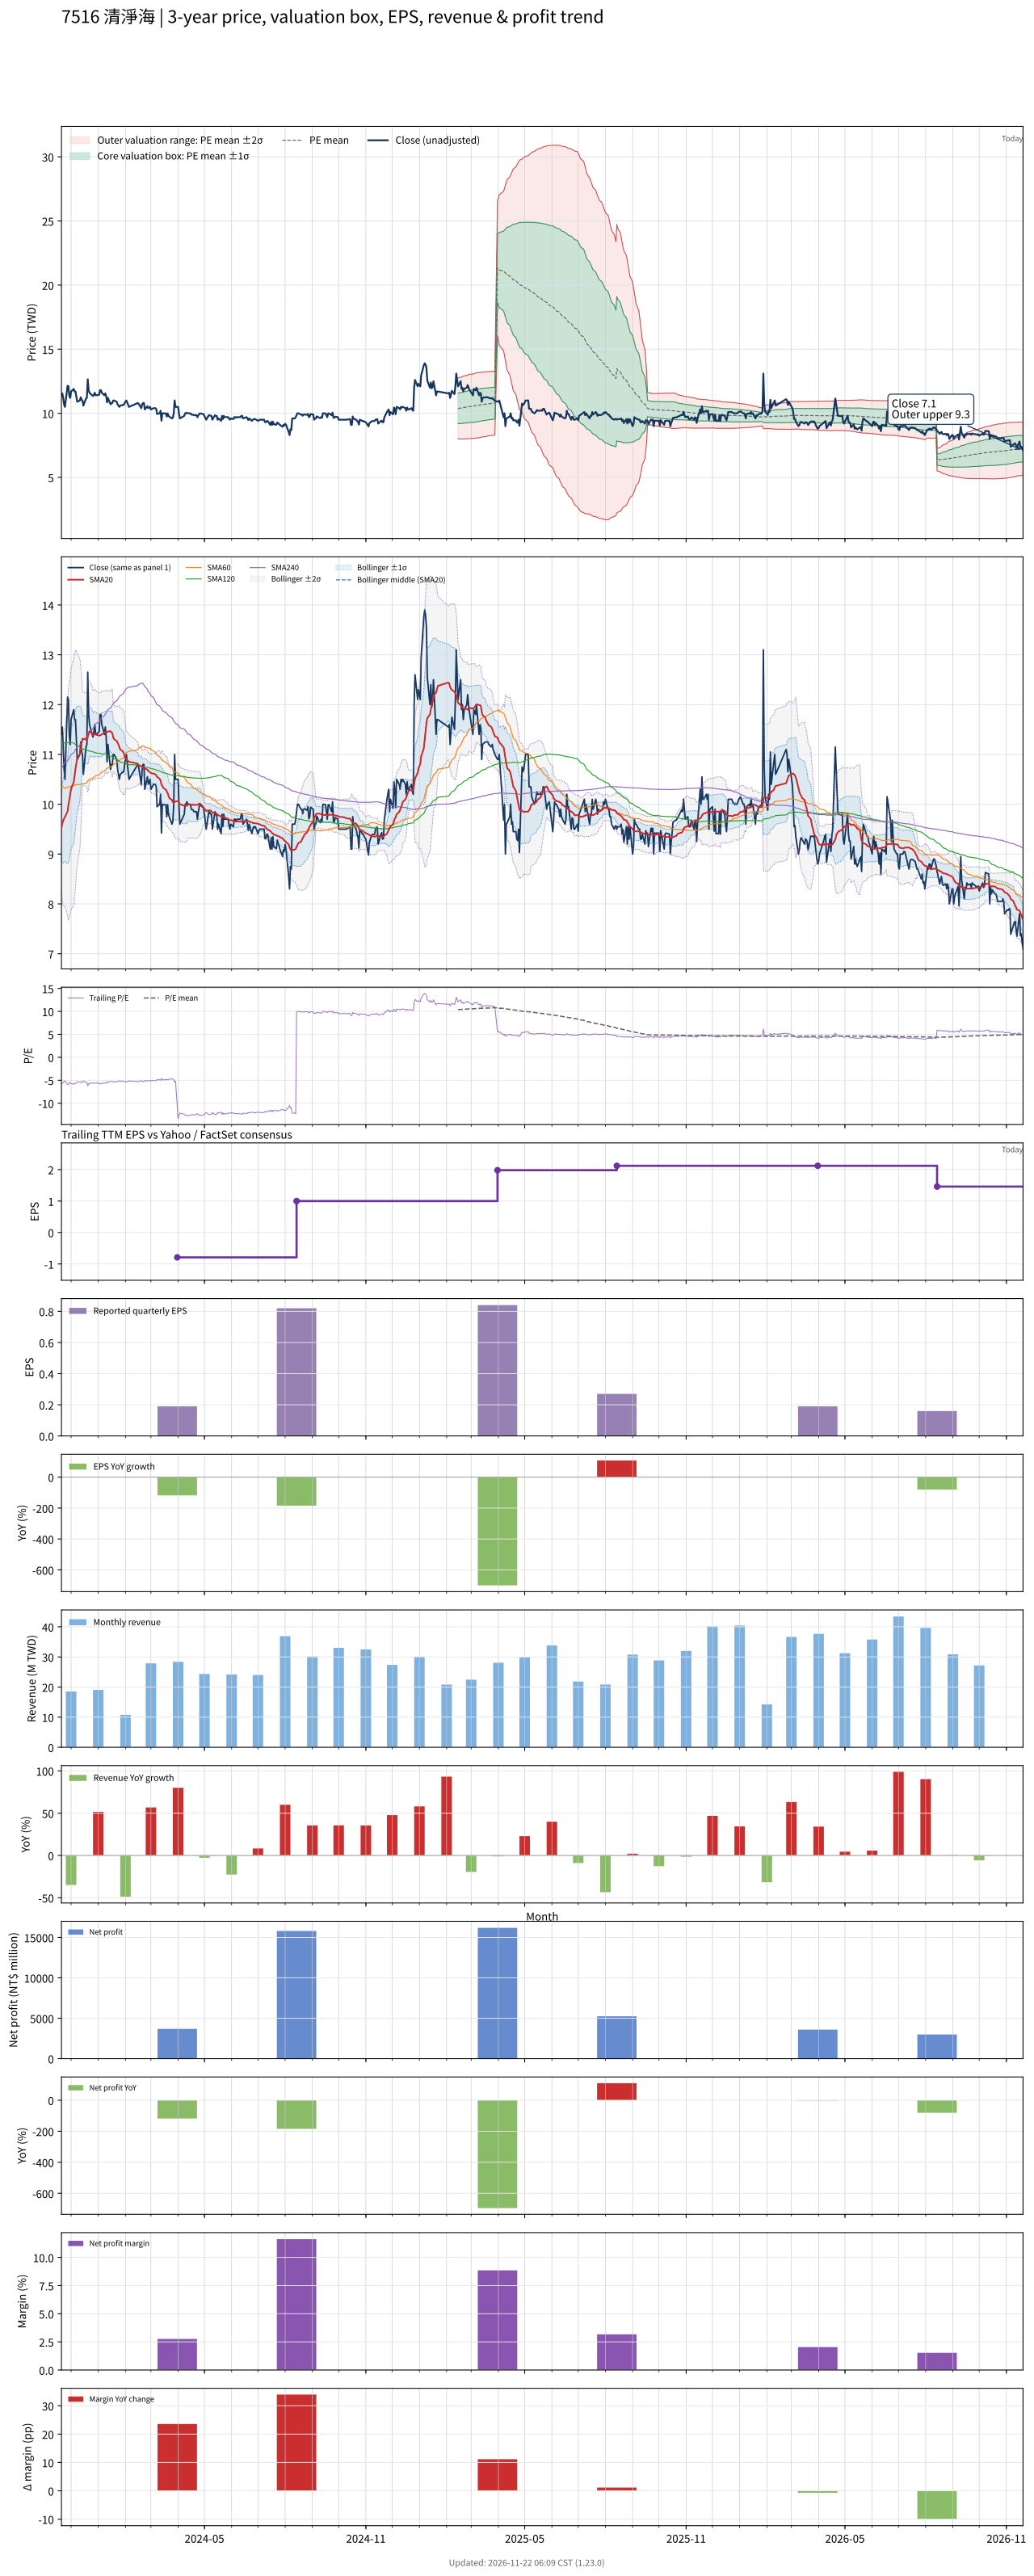

The data file committed next to this chart (first rows):
# chart-version: skill-stock-dynamic-val…
date, close, available_date, period_end, eps, ttm_eps, pe, pe_mean, pe_std, price_m2, price_m1, price_mean, price_p1, price_p2, forward_eps, forward_pe, forward_pe_mean, forward_pe_std, forward_price_m2, forward_price_m1, forward_price_mean, forward_price_p1, forward_price_p2, sma20
2023-11-20, 11.4, 2023-08-14, 2023-06-30, 0.13, -2.04, -5.588, , , , , , , , , , , , , , , , , 9.532
2023-11-21, 11.55, 2023-08-14, 2023-06-30, 0.13, -2.04, -5.662, , , , , , , , , , , , , , , , , 9.611
2023-11-22, 11.2, 2023-08-14, 2023-06-30, 0.13, -2.04, -5.49, , , , , , , , , , , , , , , , , 9.671
2023-11-23, 10.7, 2023-08-14, 2023-06-30, 0.13, -2.04, -5.245, , , , , , , , , , , , , , , , , 9.711
2023-11-24, 10.5, 2023-08-14, 2023-06-30, 0.13, -2.04, -5.147, , , , , , , , , , , , , , , , , 9.743
2023-11-27, 12.15, 2023-08-14, 2023-06-30, 0.13, -2.04, -5.956, , , , , , , , , , , , , , , , , 9.856
2023-11-28, 12.1, 2023-08-14, 2023-06-30, 0.13, -2.04, -5.931, , , , , , , , , , , , , , , , , 9.986
2023-11-29, 11.35, 2023-08-14, 2023-06-30, 0.13, -2.04, -5.564, , , , , , , , , , , , , , , , , 10.09
2023-11-30, 11.2, 2023-08-14, 2023-06-30, 0.13, -2.04, -5.49, , , , , , , , , , , , , , , , , 10.19
2023-12-01, 11.7, 2023-08-14, 2023-06-30, 0.13, -2.04, -5.735, , , , , , , , , , , , , , , , , 10.31
2023-12-04, 11.9, 2023-08-14, 2023-06-30, 0.13, -2.04, -5.833, , , , , , , , , , , , , , , , , 10.44
2023-12-05, 11.7, 2023-08-14, 2023-06-30, 0.13, -2.04, -5.735, , , , , , , , , , , , , , , , , 10.58
2023-12-06, 11.7, 2023-08-14, 2023-06-30, 0.13, -2.04, -5.735, , , , , , , , , , , , , , , , , 10.71
2023-12-07, 11.3, 2023-08-14, 2023-06-30, 0.13, -2.04, -5.539, , , , , , , , , , , , , , , , , 10.82
2023-12-08, 10.9, 2023-08-14, 2023-06-30, 0.13, -2.04, -5.343, , , , , , , , , , , , , , , , , 10.91
2023-12-11, 11, 2023-08-14, 2023-06-30, 0.13, -2.04, -5.392, , , , , , , , , , , , , , , , , 11.01
2023-12-12, 11.25, 2023-08-14, 2023-06-30, 0.13, -2.04, -5.515, , , , , , , , , , , , , , , , , 11.12
2023-12-13, 11.05, 2023-08-14, 2023-06-30, 0.13, -2.04, -5.417, , , , , , , , , , , , , , , , , 11.22
2023-12-14, 11, 2023-08-14, 2023-06-30, 0.13, -2.04, -5.392, , , , , , , , , , , , , , , , , 11.31
2023-12-15, 10.6, 2023-08-14, 2023-06-30, 0.13, -2.04, -5.196, , , , , , , , , , , , , , , , , 11.31
2023-12-18, 11.15, 2023-08-14, 2023-06-30, 0.13, -2.04, -5.466, , , , , , , , , , , , , , , , , 11.3
2023-12-19, 11.2, 2023-08-14, 2023-06-30, 0.13, -2.04, -5.49, , , , , , , , , , , , , , , , , 11.28
2023-12-20, 12.65, 2023-08-14, 2023-06-30, 0.13, -2.04, -6.201, , , , , , , , , , , , , , , , , 11.36
2023-12-21, 11.8, 2023-08-14, 2023-06-30, 0.13, -2.04, -5.784, , , , , , , , , , , , , , , , , 11.41
2023-12-22, 11.6, 2023-08-14, 2023-06-30, 0.13, -2.04, -5.686, , , , , , , , , , , , , , , , , 11.46
2023-12-25, 11.4, 2023-08-14, 2023-06-30, 0.13, -2.04, -5.588, , , , , , , , , , , , , , , , , 11.43
2023-12-26, 11.35, 2023-08-14, 2023-06-30, 0.13, -2.04, -5.564, , , , , , , , , , , , , , , , , 11.39
2023-12-27, 11.45, 2023-08-14, 2023-06-30, 0.13, -2.04, -5.613, , , , , , , , , , , , , , , , , 11.39
2023-12-28, 11.6, 2023-08-14, 2023-06-30, 0.13, -2.04, -5.686, , , , , , , , , , , , , , , , , 11.41
2023-12-29, 11.4, 2023-08-14, 2023-06-30, 0.13, -2.04, -5.588, , , , , , , , , , , , , , , , , 11.4
2024-01-02, 11.45, 2023-08-14, 2023-06-30, 0.13, -2.04, -5.613, , , , , , , , , , , , , , , , , 11.38
2024-01-03, 11.8, 2023-08-14, 2023-06-30, 0.13, -2.04, -5.784, , , , , , , , , , , , , , , , , 11.38
2024-01-04, 11.8, 2023-08-14, 2023-06-30, 0.13, -2.04, -5.784, , , , , , , , , , , , , , , , , 11.39
2024-01-05, 11.6, 2023-08-14, 2023-06-30, 0.13, -2.04, -5.686, , , , , , , , , , , , , , , , , 11.4
2024-01-08, 11.4, 2023-08-14, 2023-06-30, 0.13, -2.04, -5.588, , , , , , , , , , , , , , , , , 11.43
2024-01-09, 11.55, 2023-08-14, 2023-06-30, 0.13, -2.04, -5.662, , , , , , , , , , , , , , , , , 11.46
2024-01-10, 11.35, 2023-08-14, 2023-06-30, 0.13, -2.04, -5.564, , , , , , , , , , , , , , , , , 11.46
2024-01-11, 10.85, 2023-08-14, 2023-06-30, 0.13, -2.04, -5.319, , , , , , , , , , , , , , , , , 11.45
2024-01-12, 11.2, 2023-08-14, 2023-06-30, 0.13, -2.04, -5.49, , , , , , , , , , , , , , , , , 11.46
2024-01-15, 10.7, 2023-08-14, 2023-06-30, 0.13, -2.04, -5.245, , , , , , , , , , , , , , , , , 11.46
2024-01-16, 10.8, 2023-08-14, 2023-06-30, 0.13, -2.04, -5.294, , , , , , , , , , , , , , , , , 11.45
2024-01-17, 10.8, 2023-08-14, 2023-06-30, 0.13, -2.04, -5.294, , , , , , , , , , , , , , , , , 11.43
2024-01-18, 11, 2023-08-14, 2023-06-30, 0.13, -2.04, -5.392, , , , , , , , , , , , , , , , , 11.35
2024-01-19, 11, 2023-08-14, 2023-06-30, 0.13, -2.04, -5.392, , , , , , , , , , , , , , , , , 11.3
2024-01-22, 10.9, 2023-08-14, 2023-06-30, 0.13, -2.04, -5.343, , , , , , , , , , , , , , , , , 11.27
2024-01-23, 10.7, 2023-08-14, 2023-06-30, 0.13, -2.04, -5.245, , , , , , , , , , , , , , , , , 11.23
2024-01-24, 10.6, 2023-08-14, 2023-06-30, 0.13, -2.04, -5.196, , , , , , , , , , , , , , , , , 11.2
2024-01-25, 10.5, 2023-08-14, 2023-06-30, 0.13, -2.04, -5.147, , , , , , , , , , , , , , , , , 11.15
2024-01-26, 10.6, 2023-08-14, 2023-06-30, 0.13, -2.04, -5.196, , , , , , , , , , , , , , , , , 11.1
2024-01-29, 10.65, 2023-08-14, 2023-06-30, 0.13, -2.04, -5.221, , , , , , , , , , , , , , , , , 11.06
2024-01-30, 10.65, 2023-08-14, 2023-06-30, 0.13, -2.04, -5.221, , , , , , , , , , , , , , , , , 11.02
2024-01-31, 10.8, 2023-08-14, 2023-06-30, 0.13, -2.04, -5.294, , , , , , , , , , , , , , , , , 10.97
2024-02-01, 10.9, 2023-08-14, 2023-06-30, 0.13, -2.04, -5.343, , , , , , , , , , , , , , , , , 10.93
2024-02-02, 11, 2023-08-14, 2023-06-30, 0.13, -2.04, -5.392, , , , , , , , , , , , , , , , , 10.9
2024-02-05, 10.5, 2023-08-14, 2023-06-30, 0.13, -2.04, -5.147, , , , , , , , , , , , , , , , , 10.85
2024-02-15, 10.8, 2023-08-14, 2023-06-30, 0.13, -2.04, -5.294, , , , , , , , , , , , , , , , , 10.81
2024-02-16, 10.75, 2023-08-14, 2023-06-30, 0.13, -2.04, -5.27, , , , , , , , , , , , , , , , , 10.79
2024-02-19, 10.4, 2023-08-14, 2023-06-30, 0.13, -2.04, -5.098, , , , , , , , , , , , , , , , , 10.76
2024-02-20, 10.7, 2023-08-14, 2023-06-30, 0.13, -2.04, -5.245, , , , , , , , , , , , , , , , , 10.74
... 669 more rows
